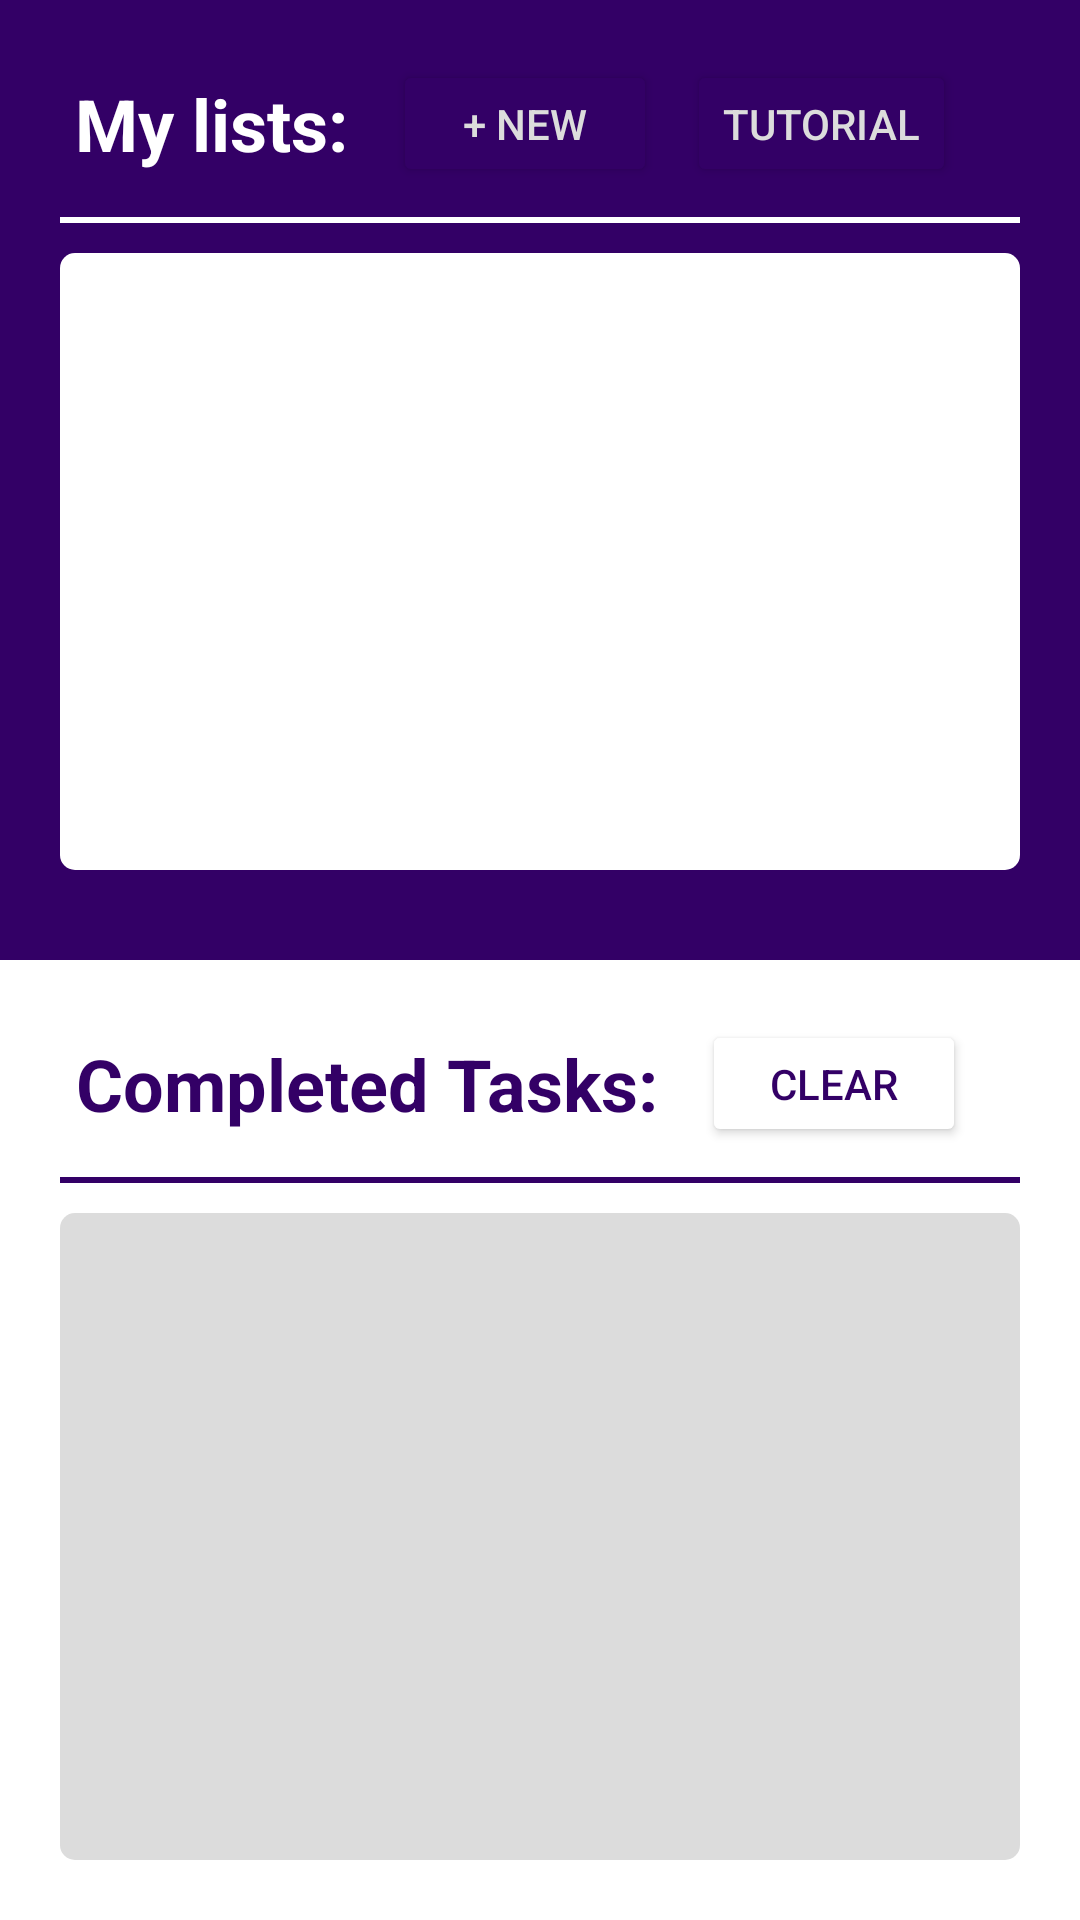

Android layout source for this screen:
<!-- AndroidManifest.xml: application theme Theme.ToDoListApp -->
<!-- res/layout/activity_main.xml -->
<?xml version="1.0" encoding="utf-8"?>
<androidx.constraintlayout.widget.ConstraintLayout xmlns:android="http://schemas.android.com/apk/res/android"
    xmlns:tools="http://schemas.android.com/tools"
    android:layout_width="match_parent"
    android:layout_height="match_parent"
    android:fitsSystemWindows="true"
    tools:context=".MainActivity">

    <LinearLayout
        android:layout_width="match_parent"
        android:layout_height="match_parent"
        android:orientation="vertical"
        tools:layout_editor_absoluteX="10dp"
        tools:layout_editor_absoluteY="10dp">

        <LinearLayout
            android:layout_width="wrap_content"
            android:layout_height="match_parent"
            android:layout_weight="0.45"
            android:background="#330066"
            android:orientation="vertical"
            android:padding="20dp">

            <LinearLayout
                android:layout_width="match_parent"
                android:layout_height="wrap_content"
                android:orientation="horizontal">

                <TextView
                    android:layout_width="wrap_content"
                    android:layout_height="wrap_content"
                    android:layout_marginEnd="10dp"
                    android:padding="5dp"
                    android:text="@string/to_do_lists"
                    android:textColor="@color/white"
                    android:textSize="24sp"
                    android:textStyle="bold" />

                <Button
                    android:id="@+id/new_task_button"
                    android:layout_width="wrap_content"
                    android:layout_height="match_parent"
                    android:layout_marginEnd="10dp"
                    android:backgroundTint="#330066"
                    android:foreground="@drawable/white_stroke_rectangle"
                    android:text="@string/plus_new"
                    android:textColor="@color/grey" />

                <Button
                    android:id="@+id/tutorial_button"
                    android:layout_width="wrap_content"
                    android:layout_height="match_parent"
                    android:backgroundTint="#330066"
                    android:foreground="@drawable/white_stroke_rectangle"
                    android:text="@string/tutorial"
                    android:textColor="@color/grey" />


            </LinearLayout>

            <View
                android:layout_width="match_parent"
                android:layout_height="2dp"
                android:layout_marginVertical="10dp"
                android:background="@color/white" />

            <ListView
                android:id="@+id/tags_list"
                android:layout_width="match_parent"
                android:layout_height="match_parent"
                android:layout_marginBottom="10dp"
                android:background="@drawable/white_corner_box">

            </ListView>

        </LinearLayout>

        <LinearLayout
            android:layout_width="wrap_content"
            android:layout_height="match_parent"
            android:layout_weight="0.45"
            android:background="@color/white"
            android:orientation="vertical"
            android:padding="20dp">

            <LinearLayout
                android:layout_width="match_parent"
                android:layout_height="wrap_content"
                android:orientation="horizontal">

                <TextView
                    android:layout_width="wrap_content"
                    android:layout_height="wrap_content"
                    android:layout_marginEnd="10dp"
                    android:gravity="clip_horizontal|center"
                    android:padding="5dp"
                    android:text="@string/completed_tasks"
                    android:textColor="#330066"
                    android:textSize="24sp"
                    android:textStyle="bold" />

                <Button
                    android:id="@+id/clear_tasks_button"
                    android:layout_width="wrap_content"
                    android:layout_height="match_parent"
                    android:backgroundTint="@color/white"
                    android:foreground="@drawable/purple_stroke_rectangle"
                    android:text="@string/clear"
                    android:textColor="#330066" />

            </LinearLayout>

            <View
                android:layout_width="match_parent"
                android:layout_height="2dp"
                android:layout_marginVertical="10dp"
                android:background="#330066" />

            <ListView

                android:id="@+id/completed_tasks"
                android:layout_width="match_parent"
                android:layout_height="match_parent"
                android:background="@drawable/grey_corner_box" />
        </LinearLayout>
    </LinearLayout>

</androidx.constraintlayout.widget.ConstraintLayout>
<!-- resources referenced by this layout -->
<resources>
  <color name="grey">#dcdcdc</color>
  <color name="white">#FFFFFFFF</color>
  <!-- drawable grey_corner_box (drawable) -->
  <?xml version="1.0" encoding="utf-8"?>
  <shape xmlns:android="http://schemas.android.com/apk/res/android"
      android:shape="rectangle">
      <solid
          android:width="5dp"
          android:color="@color/grey" />
      <corners android:radius="5dp" />
  </shape>
  <!-- drawable purple_stroke_rectangle (drawable) -->
  <?xml version="1.0" encoding="utf-8"?>
  <shape xmlns:android="http://schemas.android.com/apk/res/android"
      android:shape="rectangle">
      <stroke
          android:width="5dp"
          android:color="#330066" />
      <corners android:radius="5dp" />
  </shape>
  <!-- drawable white_corner_box (drawable) -->
  <?xml version="1.0" encoding="utf-8"?>
  <shape xmlns:android="http://schemas.android.com/apk/res/android"
      android:shape="rectangle">
      <solid
          android:width="5dp"
          android:color="@color/white" />
      <corners android:radius="5dp" />
  </shape>
  <!-- drawable white_stroke_rectangle (drawable) -->
  <?xml version="1.0" encoding="utf-8"?>
  <shape xmlns:android="http://schemas.android.com/apk/res/android"
      android:shape="rectangle">
      <stroke
          android:width="5dp"
          android:color="@color/white" />
      <corners android:radius="5dp" />
  </shape>
  <string name="clear">clear</string>
  <string name="completed_tasks">Completed Tasks:</string>
  <string name="plus_new">+ New</string>
  <string name="to_do_lists">My lists:</string>
  <string name="tutorial">Tutorial</string>
  <style name="Theme.ToDoListApp" parent="Theme.MaterialComponents.Light.NoActionBar">
          <item name="android:windowTranslucentStatus">true</item>
          <item name="android:windowTranslucentNavigation">true</item>
      </style>
</resources>
